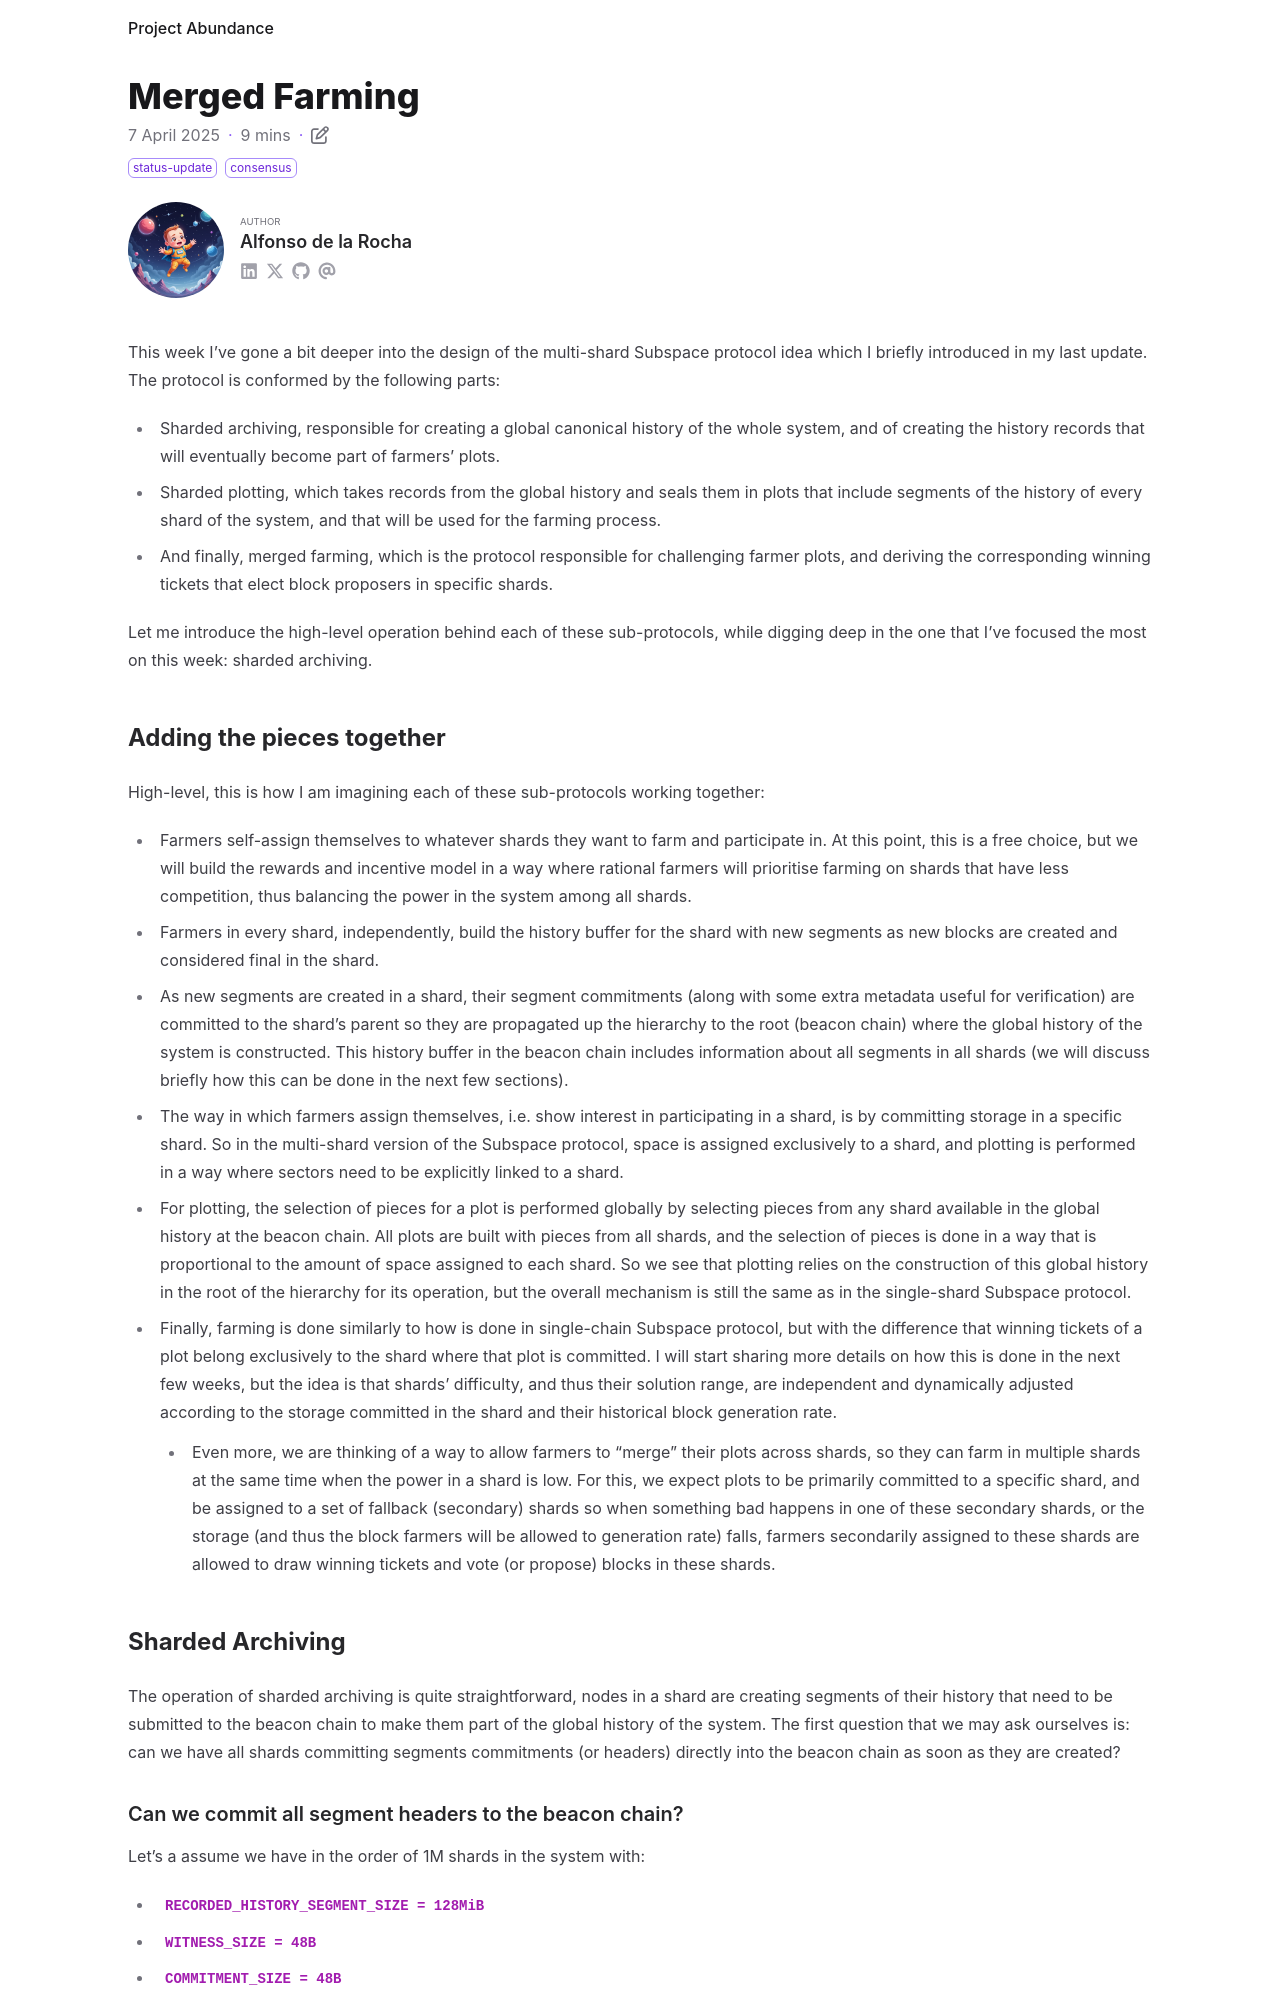

repository: nazar-pc/abundance · page: blog/2025-04-07-merged-farming/index.html · generator: mdbook

---
title: Merged Farming
date: 2025-04-07
draft: false
description: Distilling the core mechanisms for a multi-shard Subspace protocol.
tags: [ status-update, consensus ]
authors: [ adlrocha ]
---

This week I've gone a bit deeper into the design of the multi-shard Subspace protocol idea which I briefly introduced in
my last update. The protocol is conformed by the following parts:

* Sharded archiving, responsible for creating a global canonical history of the whole system, and of creating the
  history records that will eventually become part of farmers' plots.
* Sharded plotting, which takes records from the global history and seals them in plots that include segments of the
  history of every shard of the system, and that will be used for the farming process.
* And finally, merged farming, which is the protocol responsible for challenging farmer plots, and deriving the
  corresponding winning tickets that elect block proposers in specific shards.

Let me introduce the high-level operation behind each of these sub-protocols, while digging deep in the one that I've
focused the most on this week: sharded archiving.

<!--more-->
